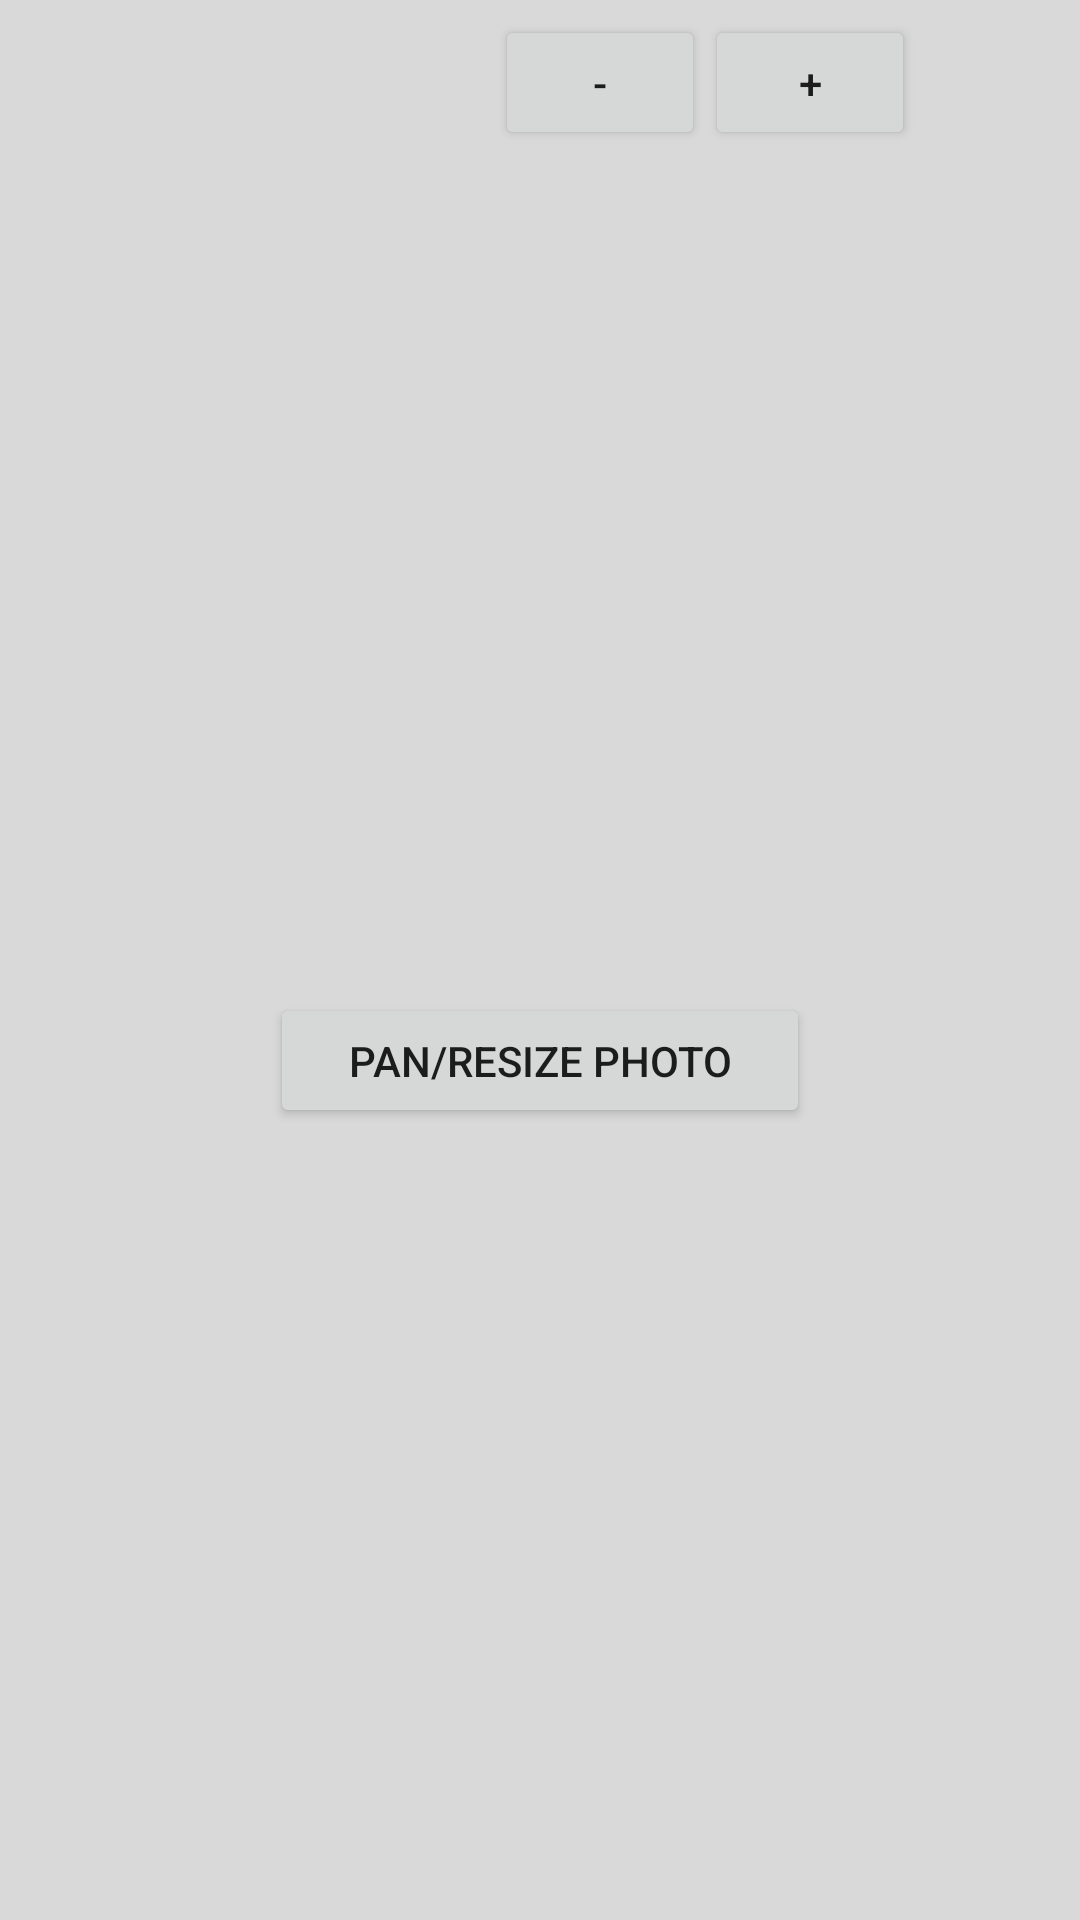

The Android layout XML behind this screen, and the referenced resources:
<!-- AndroidManifest.xml: application theme AppTheme.NoActionBar -->
<!-- res/layout/settings_callout.xml -->
<?xml version="1.0" encoding="utf-8"?>
<android.support.constraint.ConstraintLayout
    xmlns:android="http://schemas.android.com/apk/res/android"
    xmlns:app="http://schemas.android.com/apk/res-auto"
    android:id="@+id/settings_callout"
    android:layout_width="wrap_content"
    android:layout_height="wrap_content"
    android:padding="5dp"
    android:background="#D9D9D9">

    <TextView
        android:layout_width="160dp"
        android:layout_height="45dp"
        android:id="@+id/alphaLabel"
        android:layout_marginTop="8dp"
        android:layout_marginBottom="8dp"
        app:layout_constraintStart_toStartOf="parent"
        app:layout_constraintEnd_toStartOf="@id/alphaStepperMinus"
        />

    <Button
        android:layout_width="70dp"
        android:layout_height="45dp"
        android:id="@+id/alphaStepperMinus"
        android:layout_marginTop="8dp"
        android:layout_marginBottom="8dp"
        android:text="-"
        app:layout_constraintStart_toEndOf="@id/alphaLabel"
        />
    <Button
        android:layout_width="70dp"
        android:layout_height="45dp"
        android:id="@+id/alphaStepperPlus"
        android:layout_marginTop="8dp"
        android:layout_marginBottom="8dp"
        android:text="+"
        app:layout_constraintStart_toEndOf="@id/alphaStepperMinus"
        />

    <Button
        android:layout_width="180dp"
        android:layout_height="45dp"
        android:text="Pan/Resize Photo"
        android:id="@+id/panResizeButton"
        android:layout_marginTop="30dp"
        android:layout_marginBottom="8dp"
        app:layout_constraintBottom_toBottomOf="parent"
        app:layout_constraintTop_toBottomOf="@+id/alphaLabel"
        app:layout_constraintStart_toStartOf="parent"
        app:layout_constraintEnd_toEndOf="parent"
        />


</android.support.constraint.ConstraintLayout>
<!-- resources referenced by this layout -->
<resources>
  <style name="AppTheme.NoActionBar" parent="Theme.AppCompat.Light.DarkActionBar">
          <item name="windowActionBar">false</item>
          <item name="windowNoTitle">true</item>
          <item name="android:windowFullscreen">true</item>
      </style>
</resources>
